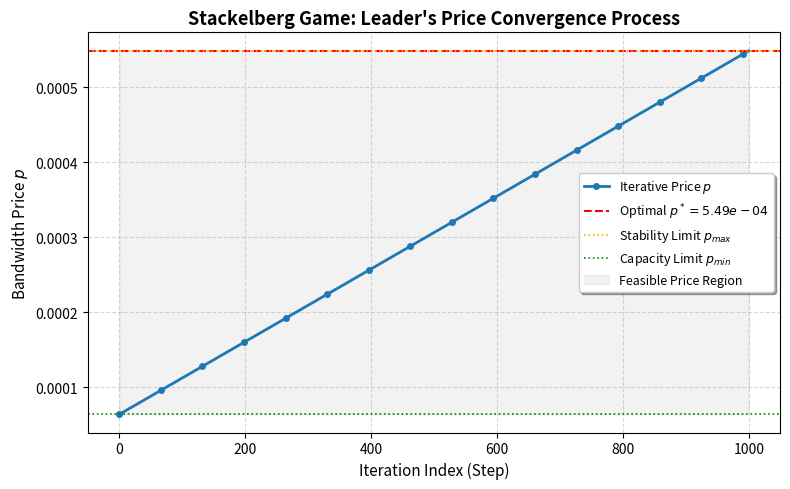
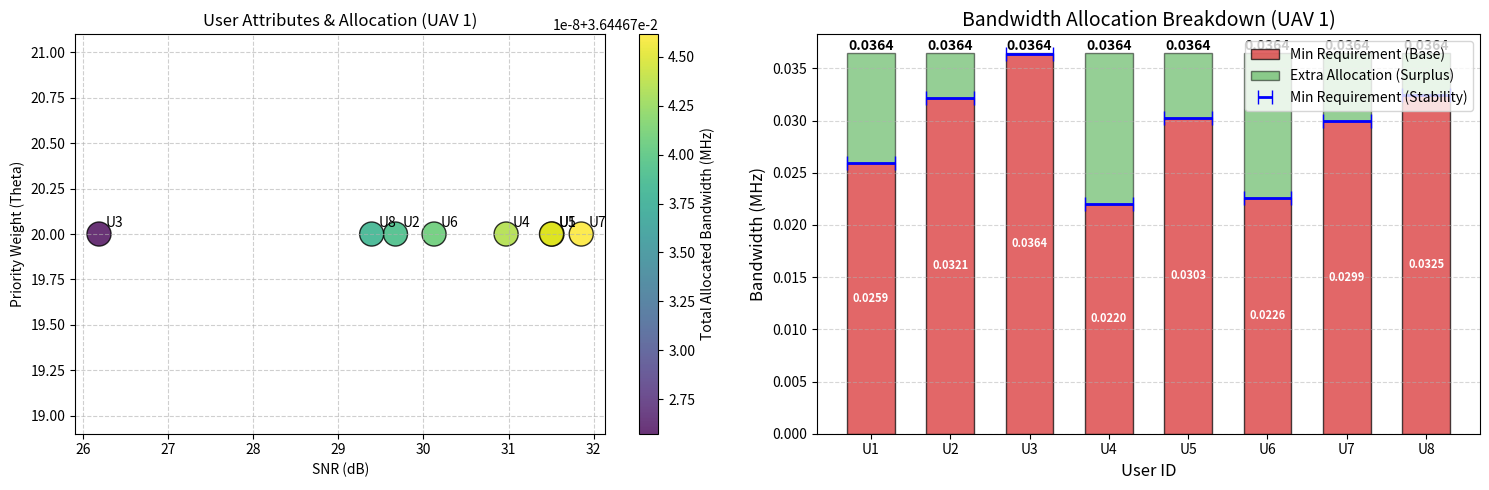

The matplotlib source for these figures, in order:
import numpy as np
from scipy.linalg import expm
from scipy.integrate import quad
import matplotlib.pyplot as plt
import copy


# ==========================================
# 1. 积分计算 (保持精确的数值积分)，与理论推导完全一致
# ==========================================
def get_discrete_matrices(A, B, t_start, t_end):
    """
    【功能】计算线性系统离散化过程中的输入积分项。

    【数学原理】
    对于连续系统 dx = Ax + Bu，在采样周期内的离散化形式为：
    x(k+1) = e^{AT}x(k) + (\int e^{A\tau}B d\tau)u(k)
    此函数计算的就是积分项 \Phi = \int_{t_start}^{t_end} e^{At} B dt

    【实现方式】
    使用 scipy.integrate.quad 对矩阵的每一个元素分别进行数值积分。
    虽然速度较慢，但数学含义直观且精确。
    """
    # 积分时间长度 dt
    dt = t_end - t_start
    if dt <= 0:
        return np.zeros(B.shape)

    n = A.shape[0]  # 状态维数 (6维: 3位置+3速度)
    m = B.shape[1]  # 输入维数 (3维: 3加速度)

    # 初始化结果矩阵 Phi，6×3
    Phi = np.zeros((n, m))

    # 定义被积函数矩阵: F(t) = e^{At} * B
    def integrand_matrix(t):
        return expm(A * t) @ B

    # 遍历结果矩阵的每一行 i 和每一列 j，逐个元素积分
    for i in range(n):
        for j in range(m):
            # 定义标量被积函数
            def integrand_element(t):
                mat_val = integrand_matrix(t)
                return mat_val[i, j]

            # 执行数值积分 quad 只能积标量，所以需要对 Phi 矩阵的每一个元素 (i, j) 分别积分
            # 执行数值积分，区间 [t_start, t_end]。val 是积分值，error 是估计误差
            val, error = quad(integrand_element, t_start, t_end)
            Phi[i, j] = val

    return Phi


# ==========================================
# 2. 用户与 UAV 类定义
# ==========================================
class User:
    """
    【Follower】
    代表地面幸存者。在博弈中，根据 UAV 的定价调整自己购买的带宽。
    """

    def __init__(self, uid, loc, vel, data_size_S, priority_weight_theta, max_power_P):
        self.id = uid  # 用户唯一ID
        self.loc = np.array(loc, dtype=float)  # 位置坐标 [x, y, 0] (米)
        self.S = data_size_S  # 待传输数据包大小 (bits)
        self.vel = np.array(vel, dtype=float)  # [新增] 用户速度，人的移动
        self.theta = priority_weight_theta  # 信息优先级权重 (theta)，越大越舍得花钱买带宽
        self.P_tx = max_power_P  # 最大发射功率 (Watts)

        # 运行时变量
        self.H_i = 0.0  # log2(1+SNR)
        self.current_snr = 0.0  # SNR，信噪比
        self.B_min = 0.0  # 最小需求带宽
        self.assigned_bandwidth = 0.0  # 最终分配到的带宽 (Hz)


class UAV:
    """
    【Leader】
    代表搜救无人机。
    1. 负责维护物理控制系统的稳定性 (通过 Lyapunov 理论)。
    2. 负责制定带宽价格 p，以最大化收益并满足约束。
    """

    def __init__(self, nid, loc, vel, B_total, cost_per_bw, target_s_n):
        self.id = nid  # UAV ID
        self.loc = np.array(loc, dtype=float)  # 位置 [x, y, z]
        self.vel = np.array(vel, dtype=float)  # 速度 [vx, vy, vz]
        self.B_total = B_total  # 总可用带宽 (Hz)
        self.c_n = cost_per_bw  # 单位带宽成本 (cost)
        self.s_n = target_s_n  # 采样周期 (秒)，控制指令更新间隔

        # 控制理论参数
        self.tau = 0.005  # 电机响应时间常数 (决定物理回路时延)
        self.rho = 0.9  # Lyapunov 收敛速率 (越小越严苛，要求能量衰减越快)
        self.u_last = np.zeros(3)  # 上一时刻控制输入

        # --- 核心物理参数修改 ---
        mu = 0.5  # 降低阻尼，让系统具有物理惯性，开环时误差会累积
        self.rho = 0.95  # 适当放宽下降速率要求

        # A 矩阵：描述 [pos, vel] 演化
        self.A = np.zeros((6, 6))
        self.A[0:3, 3:6] = np.eye(3)
        self.A[3:6, 3:6] = -mu * np.eye(3)

        # B 矩阵：描述加速度如何影响速度
        self.B = np.zeros((6, 3))
        self.B[3:6, :] = np.eye(3)

        # P_lyap 矩阵：李雅普诺夫加权。
        # 必须加大对位置误差的惩罚，减小对上一时刻指令(u_last)的权重。
        # 这是一个 9x9 的矩阵
        self.P_lyap = np.diag([100, 100, 100, 10, 10, 10, 1, 1, 1])

        self.Q_noise = 0.001 * np.eye(6)

        # K 矩阵：控制增益。
        # 严禁使用 np.ones。必须是分块对角阵，确保 x 轴误差只由 x 轴加速度修复。
        # 这里采用 PD 控制增益：u = -Kp * pos_err - Kd * vel_err
        kp = -0.6
        kd = -0.4
        ki = -0.01  # 对 u_last 的抑制

        self.K = np.zeros((3, 9))
        for i in range(3):
            self.K[i, i] = kp  # 位置项
            self.K[i, i + 3] = kd  # 速度项
            self.K[i, i + 6] = ki  # 历史指令项

        # 二阶动力学 A, B
        # mu = 10
        #
        # self.A = np.zeros((6, 6))
        # self.A[0:3, 3:6] = np.eye(3)
        # self.A[3:6, 3:6] = -mu * np.eye(3)
        #
        # self.B = np.zeros((6, 3))
        # self.B[3:6, :] = np.eye(3)
        #
        # self.P_lyap = np.eye(9)
        #
        # self.Q_noise = 0.01 * np.eye(6)
        # self.K = -0.5 * np.ones((3, 9))
        self.T_budget = 0.1  # 初始占位

    # def update_time_budget(self, active_users):
    #     """
    #     根据 UAV 与当前所有活跃用户的实时位置/速度误差，计算最严苛的 T_budget
    #     """
    #     if not active_users:
    #         self.T_budget = 0.4 * self.s_n
    #         return
    #
    #     # 1. 预计算离散化矩阵
    #     s_bar = 0.6 * self.s_n  # 假设新指令执行占 60%，简化
    #     Phi_0 = get_discrete_matrices(self.A, self.B, 0, s_bar)
    #     Phi_1 = get_discrete_matrices(self.A, self.B, s_bar, self.s_n)
    #     Omega_k = expm(self.A * self.s_n)
    #     Phi_total = get_discrete_matrices(self.A, self.B, 0, self.s_n)
    #
    #     # 闭环与开环增广矩阵 (9x9)
    #     Omega_cl = np.zeros((9, 9))
    #     Omega_cl[:6, :6] = Omega_k
    #     Omega_cl[:6, 6:] = Phi_1
    #     Phi_d = np.zeros((9, 3))
    #     Phi_d[:6, :] = Phi_0
    #     Phi_d[6:, :] = np.eye(3)
    #     Omega_cl = Omega_cl + Phi_d @ self.K
    #
    #     Omega_op = np.zeros((9, 9))
    #     Omega_op[:6, :6] = Omega_k
    #     Omega_op[:6, 6:] = Phi_total
    #     Omega_op[6:, 6:] = np.eye(3)
    #
    #     Q_aug = np.zeros((9, 9))
    #     Q_aug[:6, :6] = self.Q_noise
    #     Tr_PQ = np.trace(self.P_lyap @ Q_aug)
    #
    #     # 2. 遍历用户寻找最大 Gamma (最差物理情况)
    #     max_Gamma = 0.01
    #     for user in active_users:
    #         # 状态误差向量 xi = [pos_err, vel_err, u_last]
    #         xi = np.concatenate([self.loc - user.loc, self.vel - user.vel, self.u_last])
    #         V_curr = xi.T @ self.P_lyap @ xi
    #         V_close = xi.T @ Omega_cl.T @ self.P_lyap @ Omega_cl @ xi
    #         V_open = xi.T @ Omega_op.T @ self.P_lyap @ Omega_op @ xi
    #
    #         denom = V_open - V_close
    #         num = V_open - self.rho * V_curr - Tr_PQ
    #         Gamma_i = np.clip(num / denom, 0.01, 0.99) if denom != 0 else 0.99
    #         max_Gamma = max(max_Gamma, Gamma_i)
    #
    #     # 3. 转换回时间预算
    #     D_req = (1 - max_Gamma) * self.s_n
    #     T_fixed = 0.03 + 4 * self.tau  # 感知+计算+物理回路
    #     self.T_budget = max(0.001, D_req - T_fixed)

    def update_time_budget(self, active_users):
        """
        按照文字逻辑严密求解：
        1. 计算固定时延 T_fixed (感知 + 计算基础 + 控制响应)
        2. 基于 T_fixed 确定离散化切换点 s_bar
        3. 求解 Lyapunov 稳定性要求的 Gamma
        4. 推导通信时间预算 T_budget
        """
        if not active_users:
            self.T_budget = 0.5 * self.s_n
            return

        # --- 步骤 1: 计算固定时延 T_fixed ---
        # 这里的参数应与文字定义一致
        t_sense = 0.01  # T_i^sense (假设 10ms)
        t_base = 0.005  # T_n^base (假设 5ms)
        f_0 = 1000  # 每 bit 所需 CPU 周期
        f_n = 1e9  # UAV 计算能力 (1 GHz)

        # 找到最严苛（固定时延最大）的用户
        max_t_fixed = 0
        for user in active_users:
            # T_fixed = T_sense + T_comp_base + T_control
            t_comp = t_base + (user.S * f_0) / f_n
            t_control = 4 * self.tau
            t_fixed_i = t_sense + t_comp + t_control
            if t_fixed_i > max_t_fixed:
                max_t_fixed = t_fixed_i

        # --- 步骤 2: 确定离散化矩阵切换点 ---
        # 根据公式 s_n = s_bar + T_n，在理想闭环情况下 T_n = T_fixed
        # 所以 s_bar (新指令执行时间) = s_n - T_fixed
        s_bar = max(0.001, self.s_n - max_t_fixed)
        # print("s_bar", s_bar, "s_n", self.s_n, "max_t_fixed", max_t_fixed)

        # 预计算离散化矩阵
        Phi_0 = get_discrete_matrices(self.A, self.B, 0, s_bar)  # 执行新指令 [0, s_bar]
        Phi_1 = get_discrete_matrices(self.A, self.B, s_bar, self.s_n)  # 执行旧指令 [s_bar, s_n]
        Omega_k = expm(self.A * self.s_n)
        Phi_total = get_discrete_matrices(self.A, self.B, 0, self.s_n)

        # 构造广义闭环矩阵 Omega_cl (9x9)
        # xi(k+1) = [Omega_k, Phi_1; 0, 0] * xi(k) + [Phi_0; I] * u(k)
        # 加入 u(k) = K * xi(k)
        Omega_cl_base = np.zeros((9, 9))
        Omega_cl_base[:6, :6] = Omega_k
        Omega_cl_base[:6, 6:] = Phi_1

        Phi_d = np.zeros((9, 3))
        Phi_d[:6, :] = Phi_0
        Phi_d[6:, :] = np.eye(3)

        Omega_cl = Omega_cl_base + Phi_d @ self.K

        # 构造广义开环矩阵 Omega_op (9x9)
        # 没有新指令，系统按惯性演变，旧指令 u(k-1) 作用全周期
        Omega_op = np.zeros((9, 9))
        Omega_op[:6, :6] = Omega_k
        Omega_op[:6, 6:] = Phi_total
        Omega_op[6:, 6:] = np.eye(3)

        # 噪声项
        Q_aug = np.zeros((9, 9))
        Q_aug[:6, :6] = self.Q_noise
        Tr_PQ = np.trace(self.P_lyap @ Q_aug)

        # --- 步骤 3: 遍历用户寻找最大 Gamma (最差物理情况) ---
        # max_Gamma = 0.01
        for user in active_users:
            # 状态误差向量 xi = [pos_err, vel_err, u_last]
            xi = np.concatenate([self.loc - user.loc, self.vel - user.vel, self.u_last])
            V_curr = xi.T @ self.P_lyap @ xi  # 当前
            V_close = xi.T @ Omega_cl.T @ self.P_lyap @ Omega_cl @ xi  # 闭环
            V_open = xi.T @ Omega_op.T @ self.P_lyap @ Omega_op @ xi  # 开环
            # print("V_close", V_close, "V_open", V_open)

            denom = V_open - V_close  # 判断传输成功的分母
            num = V_open - self.rho * V_curr - Tr_PQ  # 判断传输成功的分子
            # print("denom", denom, "num", num)

            # 防止分母为0或计算出不合理的概率
            if denom > 1e-9:
                Gamma_i = num / denom
            else:
                Gamma_i = 0.99
            # print("Gamma_i", Gamma_i)

            max_Gamma = np.clip(Gamma_i, 0.01, 0.99)
            # max_Gamma = Gamma_i
        # print("Gamma", max_Gamma)

        # --- 步骤 4: 转换回通信时间预算 T_budget ---
        # 根据马尔可夫不等式推导：D_req = (1 - Gamma) * s_n
        D_req = (1 - max_Gamma) * self.s_n
        # print("D_req", D_req)

        # T_budget 是留给传输时延 (S/R) 的部分
        # T_budget = D_req - T_fixed
        self.T_budget = max(0, D_req - max_t_fixed)
        # print("T_budget", self.T_budget)

    def update_channel(self, user):
        dist = max(np.linalg.norm(self.loc - user.loc), 1.0)
        h0, alpha, N_pow = 1e-4, 2.5, 1e-13
        gain = h0 * (dist ** (-alpha))
        user.current_snr = (user.P_tx * gain) / N_pow
        user.H_i = np.log2(1 + user.current_snr)


# ==========================================
# 优化后的价格收敛过程绘图
# ==========================================
def plot_price_evolution(price_history, best_p, p_max, p_min):
    """
    绘制 Leader 价格迭代收敛图
    """
    plt.figure(figsize=(8, 5))

    # 1. 绘制主收敛曲线
    iters = range(len(price_history))
    plt.plot(iters, price_history, color='#1f77b4', linewidth=2,
             marker='o', markersize=4, markevery=max(1, len(price_history) // 15),
             label='Iterative Price $p$')

    # 2. 绘制最优价格水平线 (均衡点)
    plt.axhline(y=best_p, color='red', linestyle='--', linewidth=1.5,
                label=f'Optimal $p^* = {best_p:.2e}$')

    # 3. 绘制物理稳定性边界 p_max (作为警戒线)
    plt.axhline(y=p_max, color='orange', linestyle=':', linewidth=1.2,
                label='Stability Limit $p_{max}$')

    # 4. 绘制资源容量边界 p_min
    plt.axhline(y=p_min, color='green', linestyle=':', linewidth=1.2,
                label='Capacity Limit $p_{min}$')

    # 5. 图表修饰
    plt.title("Stackelberg Game: Leader's Price Convergence Process", fontsize=13, fontweight='bold')
    plt.xlabel("Iteration Index (Step)", fontsize=11)
    plt.ylabel("Bandwidth Price $p$", fontsize=11)

    # 因为价格通常是 1e-7 量级，建议使用对数坐标
    # plt.yscale('log')

    # 填充收敛区域颜色 (可选，增加视觉效果)
    plt.fill_between(iters, p_min, p_max, color='gray', alpha=0.1, label='Feasible Price Region')

    plt.grid(True, which="both", linestyle='--', alpha=0.5)
    plt.legend(loc='best', fontsize=9, frameon=True, shadow=True)

    # 自动调整布局并显示
    plt.tight_layout()
    plt.show()

def solve_stackelberg_game(uav, users_list):
    active_users = copy.copy(users_list)
    print(f"\n--- 开始博弈迭代求解 (UAV {uav.id}) ---")

    while True:
        if not active_users:
            return None, None, []

        # 1. 动态计算物理约束 (Lyapunov)
        uav.update_time_budget(active_users)
        n = 0

        # 2. 预计算常数项
        Theta_sum, Inv_H_sum = 0.0, 0.0
        for user in active_users:
            uav.update_channel(user)
            user.B_min = user.S / (uav.T_budget * user.H_i)  # 带宽最小值
            Theta_sum += user.theta  # 总的 theta
            Inv_H_sum += (1.0 / user.H_i)  # 总的 1/log2(1+SNR)
            n = n + 1  # 记录用户数

        # 3. 确定价格可行域 [p_min, p_max]
        p_bars = [u.theta / (u.B_min + 1.0 / u.H_i) for u in active_users]
        p_max = min(p_bars)  # 稳定性上限，由Lyapunov推导出来的
        p_min = Theta_sum / (uav.B_total / n + Inv_H_sum)  # 容量下限，总带宽有限
        # print("p_max", p_max, "p_min", p_min)

        # 如果最小值较大，不合理，排除
        if p_min > p_max:
            active_users.sort(key=lambda x: x.theta)
            removed = active_users.pop(0)  # 移除
            print(f"  [资源不足] 移除用户 U{removed.id}, 重新寻找可行域...")
            continue

        # ==========================================
        # 4. 步进式搜索过程 (Leader 通过效用函数增长寻找最优价格 p)
        # ==========================================
        # 搜索范围限制在可行域 [p_min, p_max] 内
        p_current = p_min

        # 定义搜索步长：将可行域范围细分为 1000 份，确保搜索精细度
        p_step = (p_max - p_min) / 1000 if p_max > p_min else 0

        best_p = p_current
        max_utility = -1e20  # 初始化为一个极小的数
        price_history = []  # 记录价格变化

        print(f"  开始步进搜索: 目标区间 [{p_min:.2e}, {p_max:.2e}]")

        # 定义一个内部函数：根据价格计算 UAV 的总效用
        def calculate_uav_utility(p):
            total_b = 0
            for user in active_users:
                # 预测 Follower 的反应：B_i = theta_i/p - 1/H_i
                b_i = (user.theta / p) - (1.0 / user.H_i)
                total_b += b_i
            # 效用 U = (p - c_n) * Total_B
            # print(total_b)
            return (p - uav.c_n) * total_b

        num = 0
        num_array = []

        # 开始迭代遍历
        while p_current <= p_max:

            # 1. 计算当前价格下的 UAV 效用
            current_utility = calculate_uav_utility(p_current)

            num += 1

            num_array.append(num)

            # 2. 判断效用是否增加
            if current_utility >= max_utility:
                # 效用在增加，更新最优记录，继续往后找
                max_utility = current_utility
                best_p = p_current

                # 如果 p_step 太小，强制退出防止死循环（针对 p_min == p_max 的情况）
                if p_step == 0:
                    break
            p_current += p_step

            price_history.append(best_p)
            # else:
            #     # 3. 关键逻辑：一旦效用开始减小，说明跨过了二次函数的顶点（最优价）
            #     # 由于效用函数是凸的，此时的 best_p 即为全局最优
            #     print(f"  效用开始下降，停止搜索。迭代步数: {len(price_history)}")
            #     break

            print("current_price", p_current, "current_utility", current_utility, "迭代步数:", len(price_history))

        # 如果一直到 p_max 效用都在涨，说明最优解就是 p_max
        if best_p == p_current - p_step and p_current > p_max:
            print(f"  搜索触碰物理稳定性边界 {p_max}.")

        # print(np.array(price_history))
        # 4. 最终确定价格，并计算 Follower 的最终带宽
        p_final = best_p
        for user in active_users:
            user.assigned_bandwidth = (user.theta / p_final) - (1.0 / user.H_i)
            # 确保最终分配不低于最小稳定性需求
            user.assigned_bandwidth = max(user.assigned_bandwidth, user.B_min)

        # plt.plot(num_array, price_history)
        plot_price_evolution(price_history, p_final, p_max, p_min)

        # ==========================================

        # # ==========================================
        # # 4. 显式迭代过程 (Leader 寻找最优价格 p)
        # # ==========================================
        #
        # p_current = 1e-10  # 初始价格设为上限（也可以设为 p_min）
        # learning_rate = 1e-8  # 步长 (根据价格量级调整)
        # epsilon = 1e-10  # 收敛阈值
        # max_iter = 500  # 最大迭代次数
        # price_history = []  # 记录价格变化用于证明收敛
        #
        # print(f"  开始梯度迭代: 目标区间 [{p_min:.2e}, {p_max:.2e}]")
        #
        # for i in range(max_iter):
        #     price_history.append(p_current)
        #
        #     # --- Follower 阶段: 用户根据当前价格做出最优带宽选择 ---
        #     # B_i = theta_i/p - 1/H_i
        #     # 注意：Leader 此时只是“观察”到这些 B_i
        #     total_b_requested = 0
        #     for user in active_users:
        #         user.assigned_bandwidth = (user.theta / p_current) - (1.0 / user.H_i)
        #         total_b_requested += user.assigned_bandwidth
        #
        #     # --- Leader 阶段: 计算当前效用并根据反馈更新策略 ---
        #     # 效用函数 U = (p - c_n) * sum(B_i)
        #     # 效用对 p 的梯度 dU/dp = (sum B_i) + (p - c_n) * d(sum B_i)/dp
        #     # 其中 dB_i/dp = -theta_i / p^2
        #
        #     # leader 求导
        #     gradient = total_b_requested + (p_current - uav.c_n) * (-Theta_sum / (p_current ** 2))
        #     print("gradient", gradient)
        #
        #     # 更新价格 (梯度上升)
        #     p_next = p_current + learning_rate * gradient
        #     print("p_next", p_next)
        #
        #     # 映射回可行域 (投影梯度法)
        #     p_next = np.clip(p_next, p_min, p_max)
        #     print("p_current", p_current, "p_next", p_next, "差值：", p_next - p_current)
        #
        #     # 检查是否收敛
        #     if abs(p_next - p_current) < epsilon:
        #         p_current = p_next
        #         print(f"  迭代收敛! 经过 {i} 次循环。")
        #         break
        #
        #     p_current = p_next
        # else:
        #     print("  达到最大迭代次数，停止。")

        # 5. 计算最终分配结果
        results = []
        for user in active_users:
            results.append({
                "user_id": user.id,
                "B_assigned": user.assigned_bandwidth,
                "B_min_req": user.B_min,
                "SNR_dB": 10 * np.log10(user.current_snr),
                "Theta": user.theta
            })

        print(f"  收敛价格: {p_current:.2e}, 时延预算: {uav.T_budget:.4f}s")
        return p_current, results, price_history


#
# # ==========================================
# # 3. 博弈求解核心
# # ==========================================
# def solve_stackelberg_game(uav, users_list):
#     active_users = copy.copy(users_list)
#     print(f"\n--- 开始博弈求解 (UAV {uav.id}) ---")
#
#     while True:
#         if not active_users:
#             return None, None
#
#         # A. 动态计算当前活跃用户群体下的物理约束
#         uav.update_time_budget(active_users)
#
#         # B. 更新每个用户的最小带宽 B_min (基于当前的 T_budget)
#         Theta_sum, Inv_H_sum = 0.0, 0.0
#         for user in active_users:
#             uav.update_channel(user)
#             user.B_min = user.S / (uav.T_budget * user.H_i)
#             Theta_sum += user.theta
#             Inv_H_sum += (1.0 / user.H_i)
#
#         # C. 确定价格可行域
#         p_bars = [u.theta / (u.B_min + 1.0 / u.H_i) for u in active_users]  # 最大值
#         p_max = min(p_bars)  # 稳定性上限，通过控制约束转变求解
#         p_min = Theta_sum / (uav.B_total + Inv_H_sum)  # 容量下限
#
#         if p_min > p_max:
#             # 资源冲突，移除优先级最小的用户
#             active_users.sort(key=lambda x: x.theta)
#             removed = active_users.pop(0)
#             print(f"  [资源不足] 移除用户 U{removed.id}, 重新计算...")
#             continue
#
#         # D. 求解最优价格并映射到可行域
#         p_opt_uncons = np.sqrt((uav.c_n * Theta_sum) / Inv_H_sum)  # 价格的理论求解
#         p_final = np.clip(p_opt_uncons, p_min, p_max)
#
#         # E. 计算最终结果
#         results = []
#         for user in active_users:
#             B_i = (user.theta / p_final) - (1.0 / user.H_i)  # 带宽的理论值
#             user.assigned_bandwidth = max(B_i, user.B_min)  # 满足稳定性
#             results.append({
#                 "user_id": user.id,
#                 "B_assigned": user.assigned_bandwidth,
#                 "B_min_req": user.B_min,
#                 "SNR_dB": 10 * np.log10(user.current_snr),
#                 "Theta": user.theta
#             })
#
#         print(f"  收敛! 价格: {p_final:.2e}, 时延预算: {uav.T_budget:.4f}s")
#         return p_final, results


# ==========================================
# 4. 绘图函数
# ==========================================

def plot_results(uav, allocation_results):
    if not allocation_results:
        return

    uids = [res['user_id'] for res in allocation_results]
    thetas = [res['Theta'] for res in allocation_results]
    snrs = [res['SNR_dB'] for res in allocation_results]
    b_allocs = np.array([res['B_assigned'] / 1e6 for res in allocation_results])
    b_mins = np.array([res['B_min_req'] / 1e6 for res in allocation_results])
    b_extras = b_allocs - b_mins

    # # --- 图 1：用户属性散点图 ---
    # # s 是圆圈大小：意味着该用户是“高价值”用户（例如正处于紧急状态的幸存者或传输关键指令的终端）。在博弈逻辑中，优先级越大的用户，其效用函数对带宽越敏感，越舍得花钱购买带宽。
    # # s 是圆圈大小，与分配到的带宽有关
    # # c 是点的颜色，带宽越多，颜色越艳丽
    # plt.figure(figsize=(7, 5))
    # scatter = plt.scatter(snrs, thetas, s=[t * 15 for t in thetas], c=b_allocs, cmap='viridis', alpha=0.8,
    #                       edgecolors='k')
    # plt.xlabel('SNR (dB)')
    # plt.ylabel('Priority Weight (Theta)')
    # plt.title(f'User Attributes & Allocation (UAV {uav.id})')
    # plt.grid(True, linestyle='--', alpha=0.6)
    # cbar = plt.colorbar(scatter)
    # cbar.set_label('Total Allocated Bandwidth (MHz)')
    # for i, txt in enumerate(uids):
    #     plt.annotate(f"U{txt}", (snrs[i], thetas[i]), xytext=(5, 5), textcoords='offset points')
    # plt.tight_layout()
    # plt.show()
    #
    # # --- 图 2：带宽分配堆叠柱状图 (颜色分明) ---
    # plt.figure(figsize=(7, 5))
    #
    # x = np.arange(len(uids))
    # width = 0.6
    #
    # # 1. 绘制底层：最小需求 (红色)
    # p1 = plt.bar(x, b_mins, width, color='#d62728', label='Min Requirement (Base)', alpha=0.7, edgecolor='black')
    #
    # # 2. 绘制上层：额外盈余 (绿色)，底部垫在 b_mins 之上
    # p2 = plt.bar(x, b_extras, width, bottom=b_mins, color='#2ca02c', label='Extra Allocation (Surplus)', alpha=0.5,
    #              edgecolor='black')
    #
    # # 用蓝色阶梯线表示由于稳定性要求的"生死线"
    # plt.errorbar(x, b_mins, xerr=width / 2, fmt='none', ecolor='blue', lw=2, capsize=5,
    #              label='Min Requirement (Stability)')
    #
    # plt.xlabel('User ID', fontsize=12)
    # plt.ylabel('Bandwidth (MHz)', fontsize=12)
    # plt.title(f'Bandwidth Allocation Breakdown (UAV {uav.id})', fontsize=14)
    # plt.xticks(x, [f"U{i}" for i in uids])
    # plt.legend(loc='upper right')
    # plt.grid(axis='y', linestyle='--', alpha=0.5)
    #
    # # 在柱子顶端标注“总带宽”数值
    # for i in range(len(x)):
    #     total_height = b_allocs[i]
    #     plt.text(x[i], total_height, f'{total_height:.4f}',
    #              ha='center', va='bottom', fontsize=10, fontweight='bold')
    #
    # # 在红色柱子中间标注最小需求数值
    # for rect in p1:
    #     height = rect.get_height()
    #     plt.text(rect.get_x() + rect.get_width() / 2., height / 2.,
    #              f'{height:.4f}', ha='center', va='center', fontweight='bold', color='white', fontsize=8)

    # --- 图 1：用户属性散点图 ---
    # s 是圆圈大小：意味着该用户是“高价值”用户（例如正处于紧急状态的幸存者或传输关键指令的终端）。在博弈逻辑中，优先级越大的用户，其效用函数对带宽越敏感，越舍得花钱购买带宽。
    # s 是圆圈大小，与分配到的带宽有关
    # c 是点的颜色，带宽越多，颜色越艳丽
    fig = plt.figure(figsize=(15, 5))

    # --- 图 1：用户属性散点图 ---
    ax1 = fig.add_subplot(121)
    scatter = ax1.scatter(snrs, thetas, s=[t * 15 for t in thetas], c=b_allocs, cmap='viridis', alpha=0.8,
                          edgecolors='k')
    ax1.set_xlabel('SNR (dB)')
    ax1.set_ylabel('Priority Weight (Theta)')
    ax1.set_title(f'User Attributes & Allocation (UAV {uav.id})')
    ax1.grid(True, linestyle='--', alpha=0.6)
    cbar = plt.colorbar(scatter, ax=ax1)
    cbar.set_label('Total Allocated Bandwidth (MHz)')
    for i, txt in enumerate(uids):
        ax1.annotate(f"U{txt}", (snrs[i], thetas[i]), xytext=(5, 5), textcoords='offset points')

    # --- 图 2：带宽分配堆叠柱状图 (颜色分明) ---
    ax2 = fig.add_subplot(122)

    x = np.arange(len(uids))
    width = 0.6

    # 1. 绘制底层：最小需求 (红色)
    p1 = ax2.bar(x, b_mins, width, color='#d62728', label='Min Requirement (Base)', alpha=0.7, edgecolor='black')

    # 2. 绘制上层：额外盈余 (绿色)，底部垫在 b_mins 之上
    p2 = ax2.bar(x, b_extras, width, bottom=b_mins, color='#2ca02c', label='Extra Allocation (Surplus)', alpha=0.5,
                 edgecolor='black')

    # 用蓝色阶梯线表示由于稳定性要求的"生死线"
    ax2.errorbar(x, b_mins, xerr=width / 2, fmt='none', ecolor='blue', lw=2, capsize=5,
                 label='Min Requirement (Stability)')

    ax2.set_xlabel('User ID', fontsize=12)
    ax2.set_ylabel('Bandwidth (MHz)', fontsize=12)
    ax2.set_title(f'Bandwidth Allocation Breakdown (UAV {uav.id})', fontsize=14)
    ax2.set_xticks(x, [f"U{i}" for i in uids])
    ax2.legend(loc='upper right')
    ax2.grid(axis='y', linestyle='--', alpha=0.5)

    # 在柱子顶端标注“总带宽”数值
    for i in range(len(x)):
        total_height = b_allocs[i]
        ax2.text(x[i], total_height, f'{total_height:.4f}',
                 ha='center', va='bottom', fontsize=10, fontweight='bold')

    # 在红色柱子中间标注最小需求数值
    for rect in p1:
        height = rect.get_height()
        ax2.text(rect.get_x() + rect.get_width() / 2., height / 2.,
                 f'{height:.4f}', ha='center', va='center', fontweight='bold', color='white', fontsize=8)

    plt.tight_layout()
    plt.show()


def print_user_info(users):
    """ 打印所有用户的初始配置信息 """
    print("\n" + "=" * 105)
    print(f"{'UID':<5} | {'Location (x, y, z)':<22} | {'Velocity (vx, vy)':<18} | {'Data S (bits)':<12} | {'Theta':<8} | {'P_tx (W)':<8}")
    print("-" * 105)
    for u in sorted(users, key=lambda x: x.id):
        loc_str = f"({u.loc[0]:>6.1f}, {u.loc[1]:>6.1f}, {u.loc[2]:>4.1f})"
        vel_str = f"({u.vel[0]:>5.2f}, {u.vel[1]:>5.2f})"
        print(f"{u.id:<5} | {loc_str:<22} | {vel_str:<18} | {int(u.S):<12,d} | {u.theta:<8.2f} | {u.P_tx:<8.2f}")
    print("=" * 105 + "\n")

def print_game_report(results, final_price, t_budget):
    """ 打印博弈后的详细分配简报 """
    if not results:
        print("博弈失败：未达成均衡解。")
        return
    print("\n" + "博弈均衡结果简报".center(90, "="))
    print(f"最优价格 p*: {final_price:.2e} | 时延预算 T_budget: {t_budget:.4f}s | 活跃用户数: {len(results)}")
    print("-" * 95)
    print(f"{'User ID':<10} | {'B_assigned (MHz)':<18} | {'B_min (MHz)':<15} | {'SNR (dB)':<12} | {'Theta':<8} ")
    print("-" * 95)
    for res in results:
        print(f"U{res['user_id']:<9} | {res['B_assigned']/1e6:<18.4f} | {res['B_min_req']/1e6:<15.4f} | {res['SNR_dB']:<12.2f} | {res['Theta']:<8.2f}")
    print("=" * 95 + "\n")

# ==========================================
# 5. 主程序运行
# ==========================================
if __name__ == "__main__":
    np.random.seed(0)

    # 初始化单架 UAV
    my_uav = UAV(nid=1, loc=[0, 0, 100], vel=[2, 2, 0],
                 B_total=20e6, cost_per_bw=1e-5, target_s_n=0.5)

    # 初始化 8 个用户 (带位置和速度)
    my_users = []
    for i in range(8):
        loc = [np.random.uniform(-100, 100), np.random.uniform(-100, 100), 0]
        vel = [np.random.uniform(-1.5, 1.5), np.random.uniform(-1.5, 1.5), 0]
        theta = np.random.uniform(20, 20)
        data_kb = np.random.randint(5, 8)
        P = np.random.uniform(0.1, 0.3)
        u = User(uid=i + 1, loc=loc, vel=vel, data_size_S=data_kb * 1024 * 8, priority_weight_theta=theta, max_power_P=P)
        my_users.append(u)

    print(print_user_info(my_users))
    # 博弈求解
    final_p, alloc_data, p_hist = solve_stackelberg_game(my_uav, my_users)

    print(print_game_report(alloc_data, final_p, my_uav.T_budget))

    # 绘图
    plot_results(my_uav, alloc_data)
